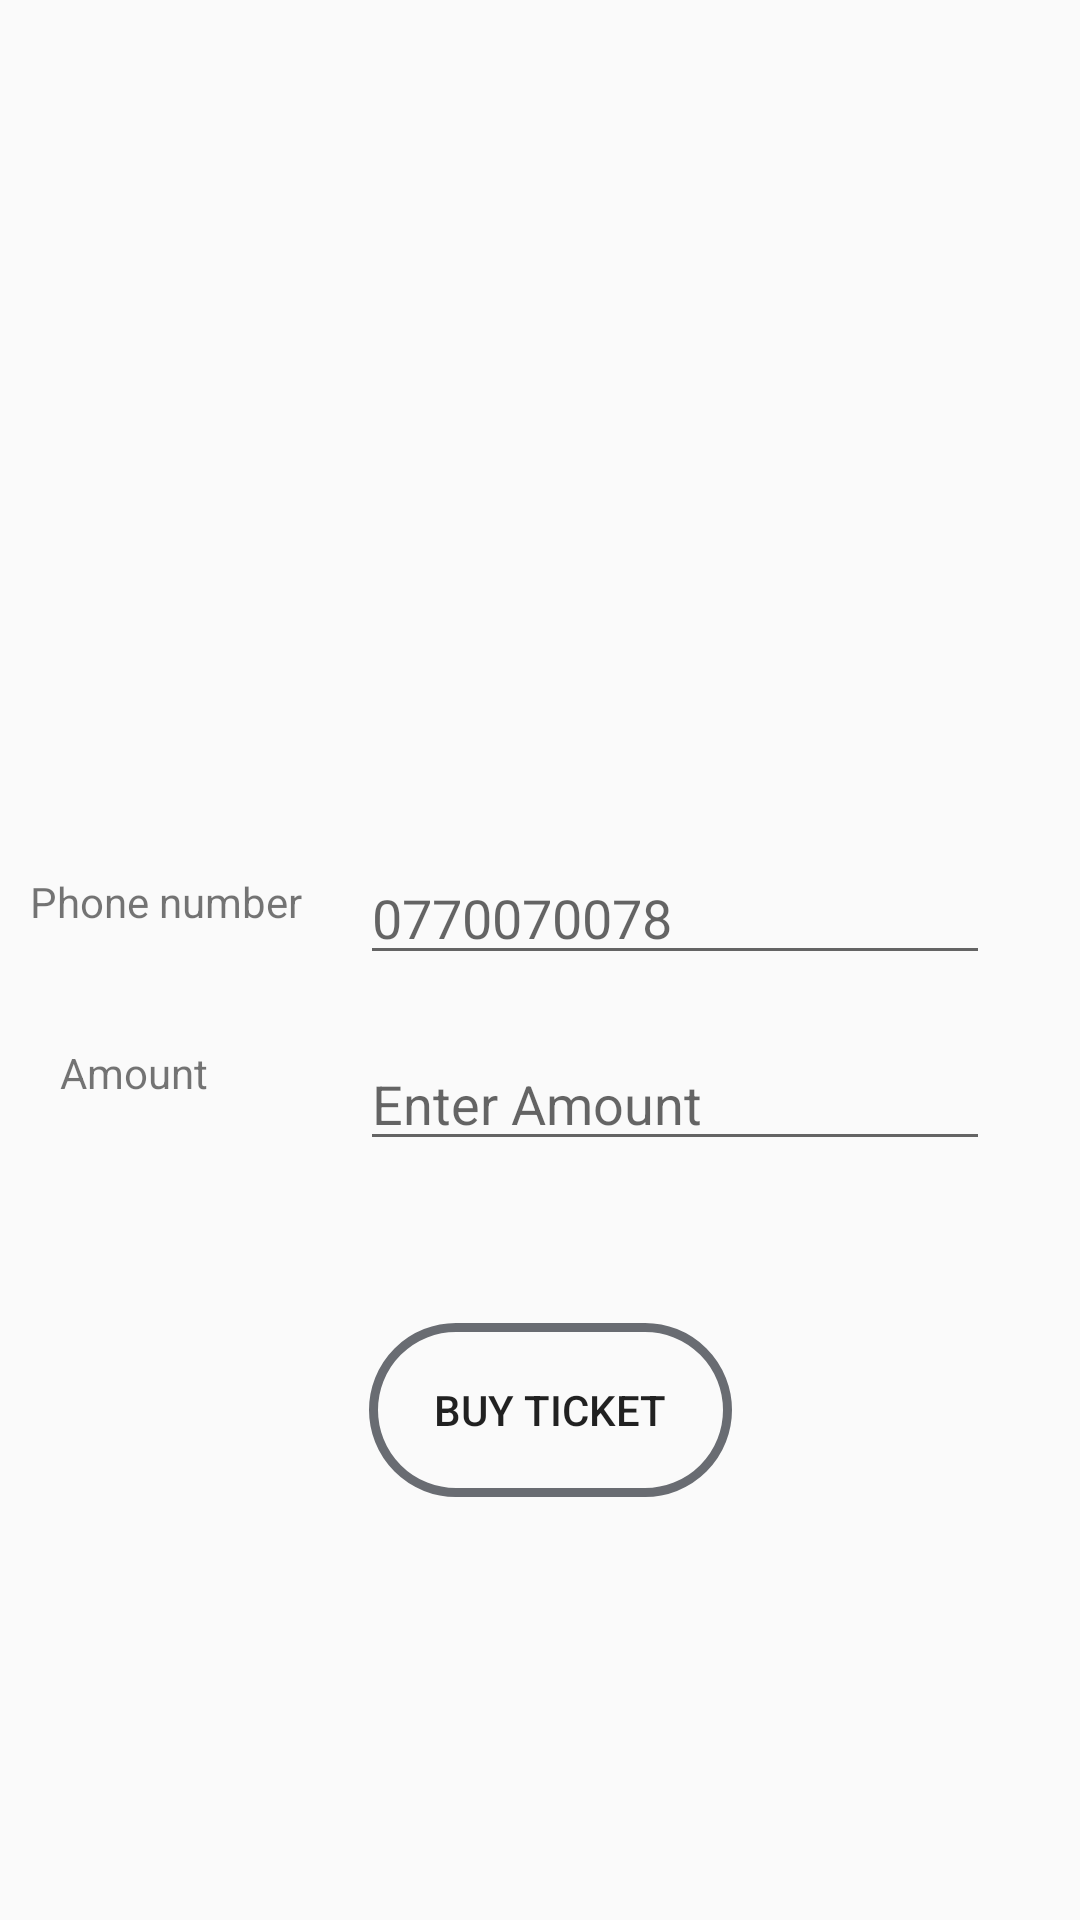

Layout XML and referenced resources for this Android screen:
<!-- AndroidManifest.xml: application theme AppTheme -->
<!-- res/layout/lipanampesa.xml -->
<?xml version="1.0" encoding="utf-8"?>
<RelativeLayout xmlns:android="http://schemas.android.com/apk/res/android"
    android:layout_width="match_parent"
    xmlns:tools="http://schemas.android.com/tools"
    android:background="@drawable/centre_background"
    android:layout_height="match_parent"
    xmlns:app="http://schemas.android.com/apk/res-auto">


    <ImageView
        android:id="@+id/imageView"
        android:layout_width="100dp"
        android:layout_marginTop="50dp"
        android:layout_height="100dp"
        android:layout_marginStart="130dp"
        android:foregroundGravity="center"
        app:srcCompat="@drawable/mpesa" />


    <TextView
        android:id="@+id/textView"
        android:layout_width="wrap_content"
        android:layout_height="wrap_content"
        android:layout_alignParentBottom="true"
        android:layout_marginStart="10dp"
        android:layout_marginBottom="330dp"
        android:text="Phone number" />

    <TextView
        android:id="@+id/textView2"
        android:layout_width="wrap_content"
        android:layout_height="wrap_content"
        android:layout_alignParentBottom="true"
        android:layout_marginStart="20dp"
        android:layout_marginBottom="273dp"
        android:text="Amount" />


    <EditText
        android:id="@+id/number"
        android:layout_width="wrap_content"
        android:layout_height="wrap_content"
        android:layout_alignParentBottom="true"
        android:layout_marginStart="120dp"
        android:layout_marginTop="24dp"
        android:layout_marginBottom="315dp"
        android:focusableInTouchMode="true"
        android:ems="10"
        android:hint="0770070078"
        android:inputType="number" />


    <EditText
        android:id="@+id/amount"
        android:layout_width="wrap_content"
        android:layout_height="wrap_content"
        android:layout_alignParentBottom="true"
        android:layout_marginStart="120dp"
        android:layout_marginBottom="253dp"
        android:ems="10"
        android:hint="Enter Amount"
        android:inputType="number" />


    <Button
        android:id="@+id/Donationbutton"
        android:layout_width="121dp"
        android:layout_height="58dp"
        android:layout_alignParentStart="true"
        android:layout_alignParentBottom="true"
        android:layout_marginStart="123dp"
        android:layout_marginTop="350dp"
        android:layout_marginBottom="141dp"
        android:background="@drawable/roundbutton"
        android:text="Buy Ticket"
        tools:layout_editor_absoluteX="120dp"
        tools:layout_editor_absoluteY="205dp" />


</RelativeLayout>
<!-- resources referenced by this layout -->
<resources>
  <!-- drawable mpesa: png bitmap (drawable, 38364 bytes) -->
  <!-- drawable roundbutton (drawable) -->
  <shape xmlns:android="http://schemas.android.com/apk/res/android"
      android:shape="rectangle">
      <stroke
          android:width="3dp"
          android:color="#99090E18"></stroke>
      <corners android:radius="145dp" />
  </shape>
  <style name="AppTheme" parent="Theme.AppCompat.Light.DarkActionBar">
          
          <item name="colorPrimary">@color/black</item>
          <item name="colorPrimaryDark">@color/black</item>
          <item name="colorAccent">@color/colorAccent</item>
      </style>
  <color name="black">#000000</color>
  <color name="colorAccent">#11CFC5</color>
</resources>
